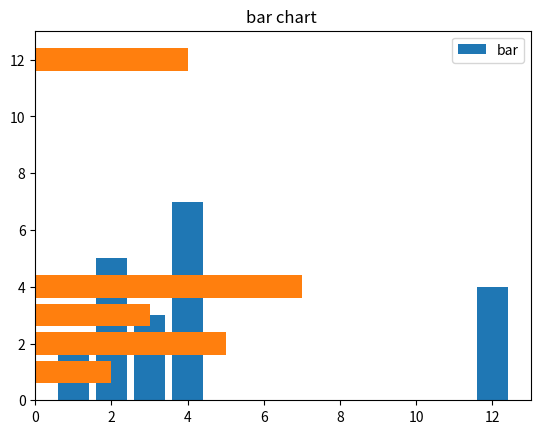

Python code for this plot:
import matplotlib.pyplot as plt
x =[3,1,3,12,2,4,4]
y=[3,2,1,4,5,6,7]
plt.bar(x,y)
plt.barh(x,y)
plt.title("bar chart ")
plt.legend(["bar"])
plt.show()
